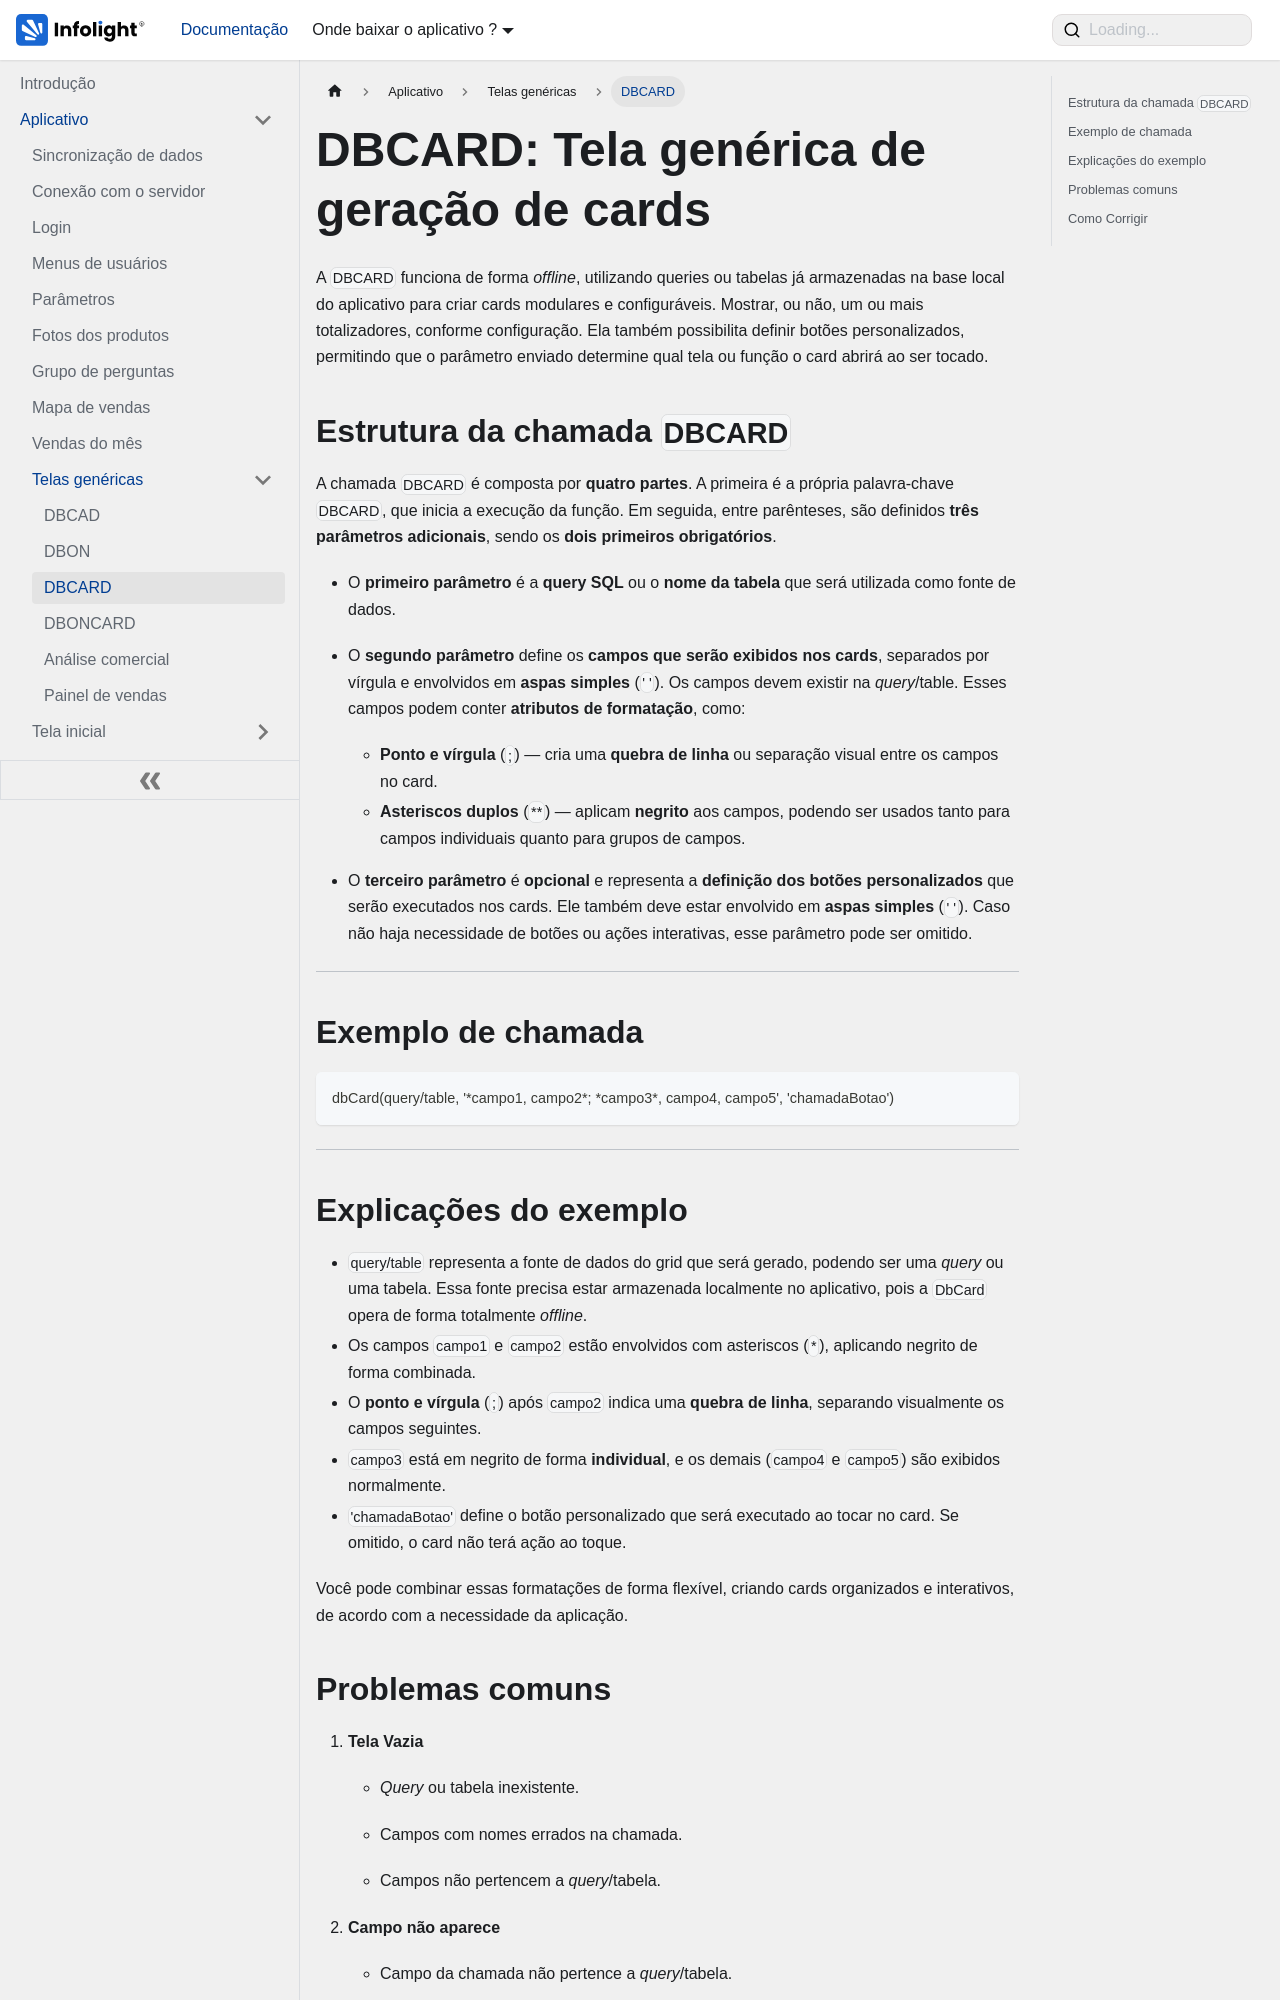

repository: Dev-Infolight/app-infolight-docs · page: docs/aplicativo/telas-genericas/dbcard_view.html · generator: docusaurus

---
sidebar_position: 3
sidebar_label: "DBCARD"
title: "DBCARD"
---

# DBCARD: Tela genérica de geração de cards 

A `DBCARD` funciona de forma *offline*, utilizando queries ou tabelas já armazenadas na base local do aplicativo para criar cards modulares e configuráveis. Mostrar, ou não, um ou mais totalizadores, conforme configuração. Ela também possibilita definir botões personalizados, permitindo que o parâmetro enviado determine qual tela ou função o card abrirá ao ser tocado.

## Estrutura da chamada `DBCARD`

A chamada `DBCARD` é composta por **quatro partes**. A primeira é a própria palavra-chave `DBCARD`, que inicia a execução da função. Em seguida, entre parênteses, são definidos **três parâmetros adicionais**, sendo os **dois primeiros obrigatórios**.

- O **primeiro parâmetro** é a **query SQL** ou o **nome da tabela** que será utilizada como fonte de dados.
- O **segundo parâmetro** define os **campos que serão exibidos nos cards**, separados por vírgula e envolvidos em **aspas simples** (`' '`). Os campos devem existir na *query*/table. Esses campos podem conter **atributos de formatação**, como:
  - **Ponto e vírgula** (`;`) — cria uma **quebra de linha** ou separação visual entre os campos no card.
  - **Asteriscos duplos** (`**`) — aplicam **negrito** aos campos, podendo ser usados tanto para campos individuais quanto para grupos de campos.

- O **terceiro parâmetro** é **opcional** e representa a **definição dos botões personalizados** que serão executados nos cards. Ele também deve estar envolvido em **aspas simples** (`' '`). Caso não haja necessidade de botões ou ações interativas, esse parâmetro pode ser omitido.

---

## Exemplo de chamada

```dart
dbCard(query/table, '*campo1, campo2*; *campo3*, campo4, campo5', 'chamadaBotao')
```

---
